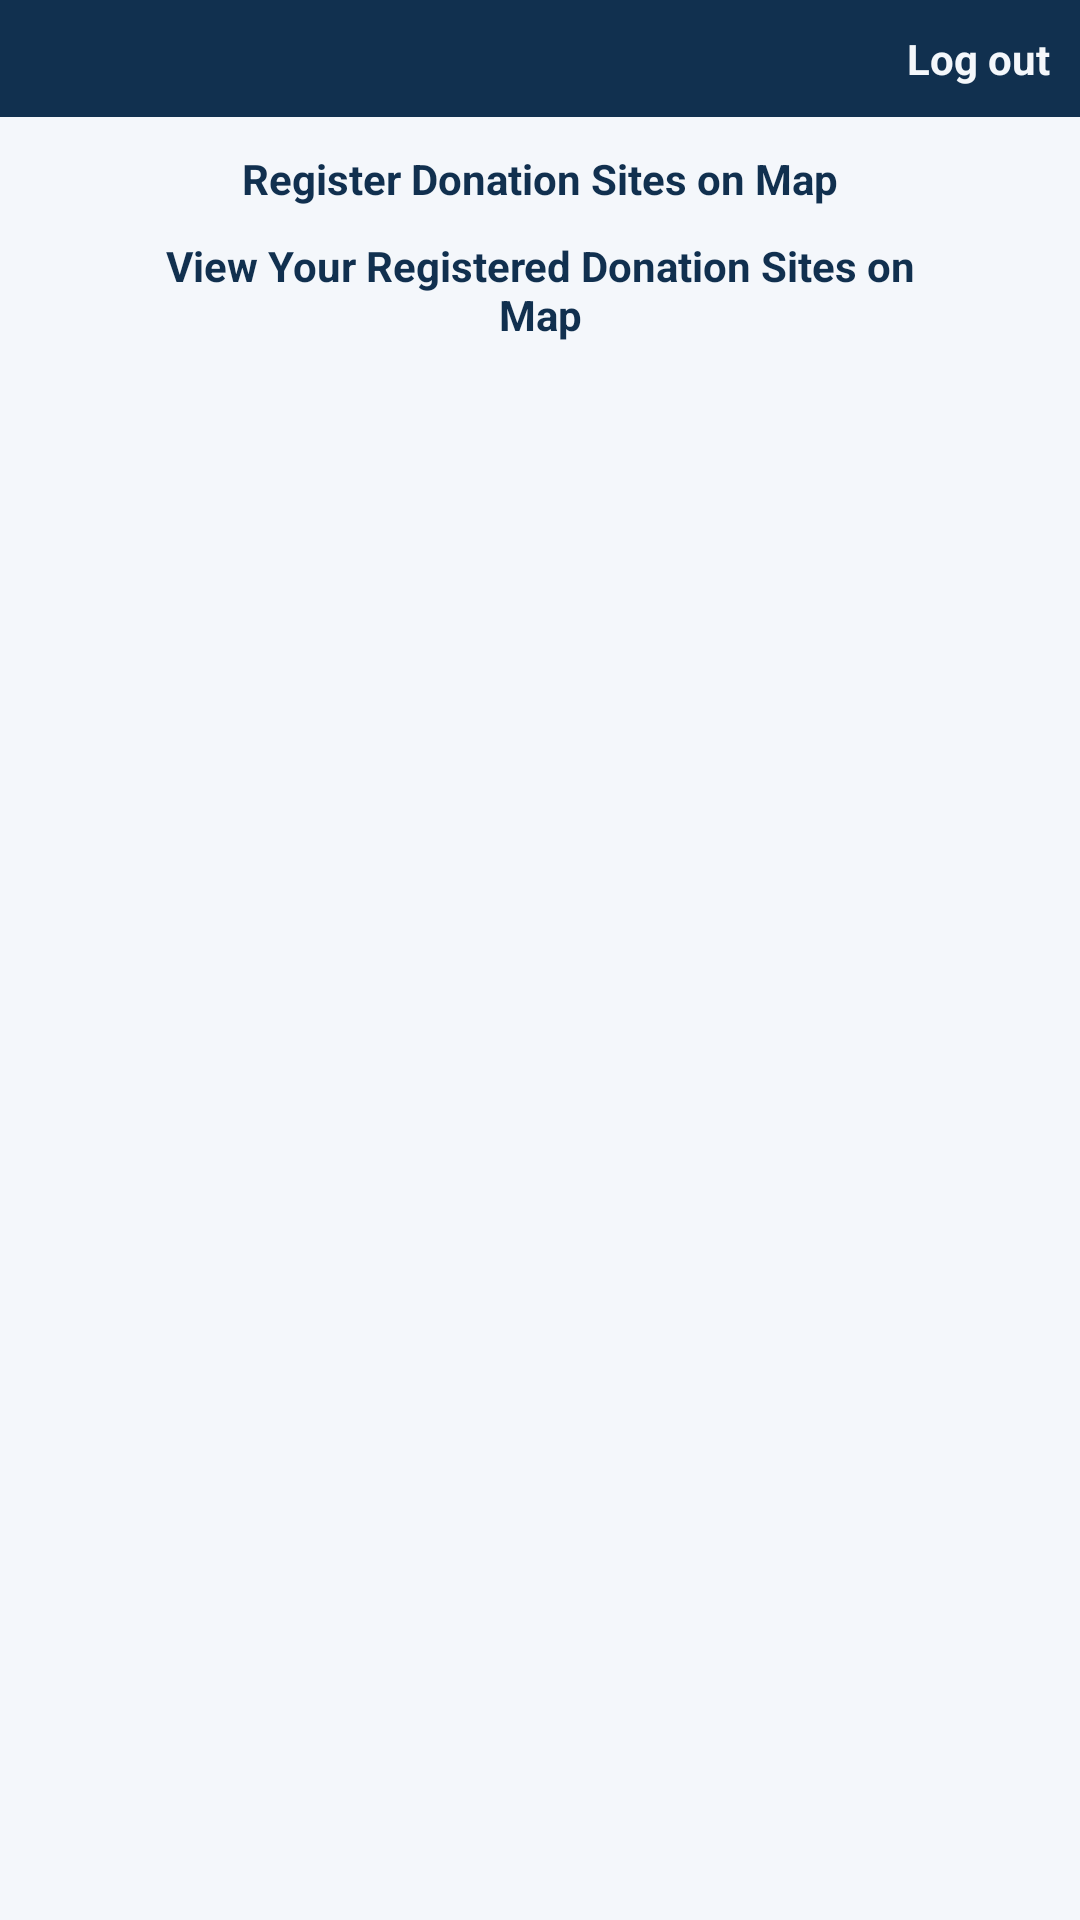

The Android layout XML behind this screen, and the referenced resources:
<!-- AndroidManifest.xml: application theme Theme.BloodDonationApp -->
<!-- res/layout/activity_menu.xml -->
<?xml version="1.0" encoding="utf-8"?>
<RelativeLayout xmlns:android="http://schemas.android.com/apk/res/android"
    xmlns:app="http://schemas.android.com/apk/res-auto"
    xmlns:tools="http://schemas.android.com/tools"
    android:id="@+id/main"
    android:background="@color/accent"
    android:layout_width="match_parent"
    android:layout_height="match_parent"
    tools:context=".MenuActivity">

    <LinearLayout
        android:layout_width="match_parent"
        android:layout_height="wrap_content">
        <TextView
            android:id="@+id/logoutTextView"
            android:layout_width="match_parent"
            android:layout_height="wrap_content"
            android:textColor="@color/accent"
            android:background="@color/main"
            android:gravity="end"
            android:textStyle="bold"
            android:padding="10dp"
            android:text="Log out" />
    </LinearLayout>

    <LinearLayout
        android:id="@+id/superUserMenu"
        android:orientation="vertical"
        android:background="@color/accent"
        android:layout_width="match_parent"
        android:layout_height="match_parent"
        android:layout_margin="50dp">
        <TextView
            android:id="@+id/viewAllDonationSites"
            android:layout_width="wrap_content"
            android:layout_height="wrap_content"
            android:text="View All Donation Sites on Map"
            android:textStyle="bold"
            android:textColor="@color/main"
            android:gravity="center"
            android:layout_gravity="center"
            android:layout_marginBottom="10dp" />
        <TextView
            android:id="@+id/manageReports"
            android:layout_width="wrap_content"
            android:layout_height="wrap_content"
            android:text="Manage Reports"
            android:textStyle="bold"
            android:textColor="@color/main"
            android:gravity="center"
            android:layout_gravity="center"
            android:layout_marginBottom="10dp" />

    </LinearLayout>

    <LinearLayout
        android:id="@+id/managerMenu"
        android:orientation="vertical"
        android:background="@color/accent"
        android:layout_width="match_parent"
        android:layout_height="match_parent"
        android:layout_margin="50dp">
        <TextView
            android:id="@+id/createDonationSite"
            android:layout_width="wrap_content"
            android:layout_height="wrap_content"
            android:text="Create Donation Site"
            android:textStyle="bold"
            android:textColor="@color/main"
            android:gravity="center"
            android:layout_gravity="center"
            android:layout_marginBottom="10dp" />
        <TextView
            android:id="@+id/viewDonationSites"
            android:layout_width="wrap_content"
            android:layout_height="wrap_content"
            android:text="View All Donation Sites"
            android:textStyle="bold"
            android:textColor="@color/main"
            android:gravity="center"
            android:layout_gravity="center"
            android:layout_marginBottom="10dp" />
        <TextView
            android:id="@+id/viewRegisteredDonors"
            android:layout_width="wrap_content"
            android:layout_height="wrap_content"
            android:text="View Registered Donors"
            android:textStyle="bold"
            android:textColor="@color/main"
            android:gravity="center"
            android:layout_gravity="center"
            android:layout_marginBottom="10dp" />
        <TextView
            android:id="@+id/viewVolunteers"
            android:layout_width="wrap_content"
            android:layout_height="wrap_content"
            android:text="View Registered Volunteers"
            android:textStyle="bold"
            android:textColor="@color/main"
            android:gravity="center"
            android:layout_gravity="center"
            android:layout_marginBottom="10dp" />
        <TextView
            android:id="@+id/viewReports"
            android:layout_width="wrap_content"
            android:layout_height="wrap_content"
            android:text="View Reports"
            android:textStyle="bold"
            android:textColor="@color/main"
            android:gravity="center"
            android:layout_gravity="center"
            android:layout_marginBottom="10dp" />
    </LinearLayout>

    <LinearLayout
        android:id="@+id/donorMenu"
        android:orientation="vertical"
        android:layout_width="match_parent"
        android:background="@color/accent"
        android:layout_height="match_parent"
        android:layout_margin="50dp">
        <TextView
            android:id="@+id/registerForDonation"
            android:layout_width="wrap_content"
            android:layout_height="wrap_content"
            android:text="Register Donation Sites on Map"
            android:textStyle="bold"
            android:textColor="@color/main"
            android:gravity="center"
            android:layout_gravity="center"
            android:layout_marginBottom="10dp" />
        <TextView
            android:id="@+id/viewRegisteredDonationSites"
            android:layout_width="wrap_content"
            android:layout_height="wrap_content"
            android:text="View Your Registered Donation Sites on Map"
            android:textStyle="bold"
            android:textColor="@color/main"
            android:gravity="center"
            android:layout_gravity="center"
            android:layout_marginBottom="10dp" />
    </LinearLayout>


</RelativeLayout>
<!-- resources referenced by this layout -->
<resources>
  <color name="accent">#F4F7FB</color>
  <color name="main">#11304f</color>
  <style name="Theme.BloodDonationApp" parent="Theme.MaterialComponents.DayNight.NoActionBar">
          
          <item name="colorPrimary">@color/purple_500</item>
          <item name="colorPrimaryVariant">@color/purple_700</item>
          <item name="colorOnPrimary">@color/white</item>
          
          <item name="colorSecondary">@color/teal_200</item>
          <item name="colorSecondaryVariant">@color/teal_700</item>
          <item name="colorOnSecondary">@color/black</item>
          
          <item name="android:statusBarColor">?attr/colorPrimaryVariant</item>
          
      </style>
  <color name="purple_500">#FF6200EE</color>
  <color name="purple_700">#FF3700B3</color>
  <color name="white">#FFFFFFFF</color>
  <color name="teal_200">#FF03DAC5</color>
  <color name="teal_700">#FF018786</color>
  <color name="black">#FF000000</color>
</resources>
